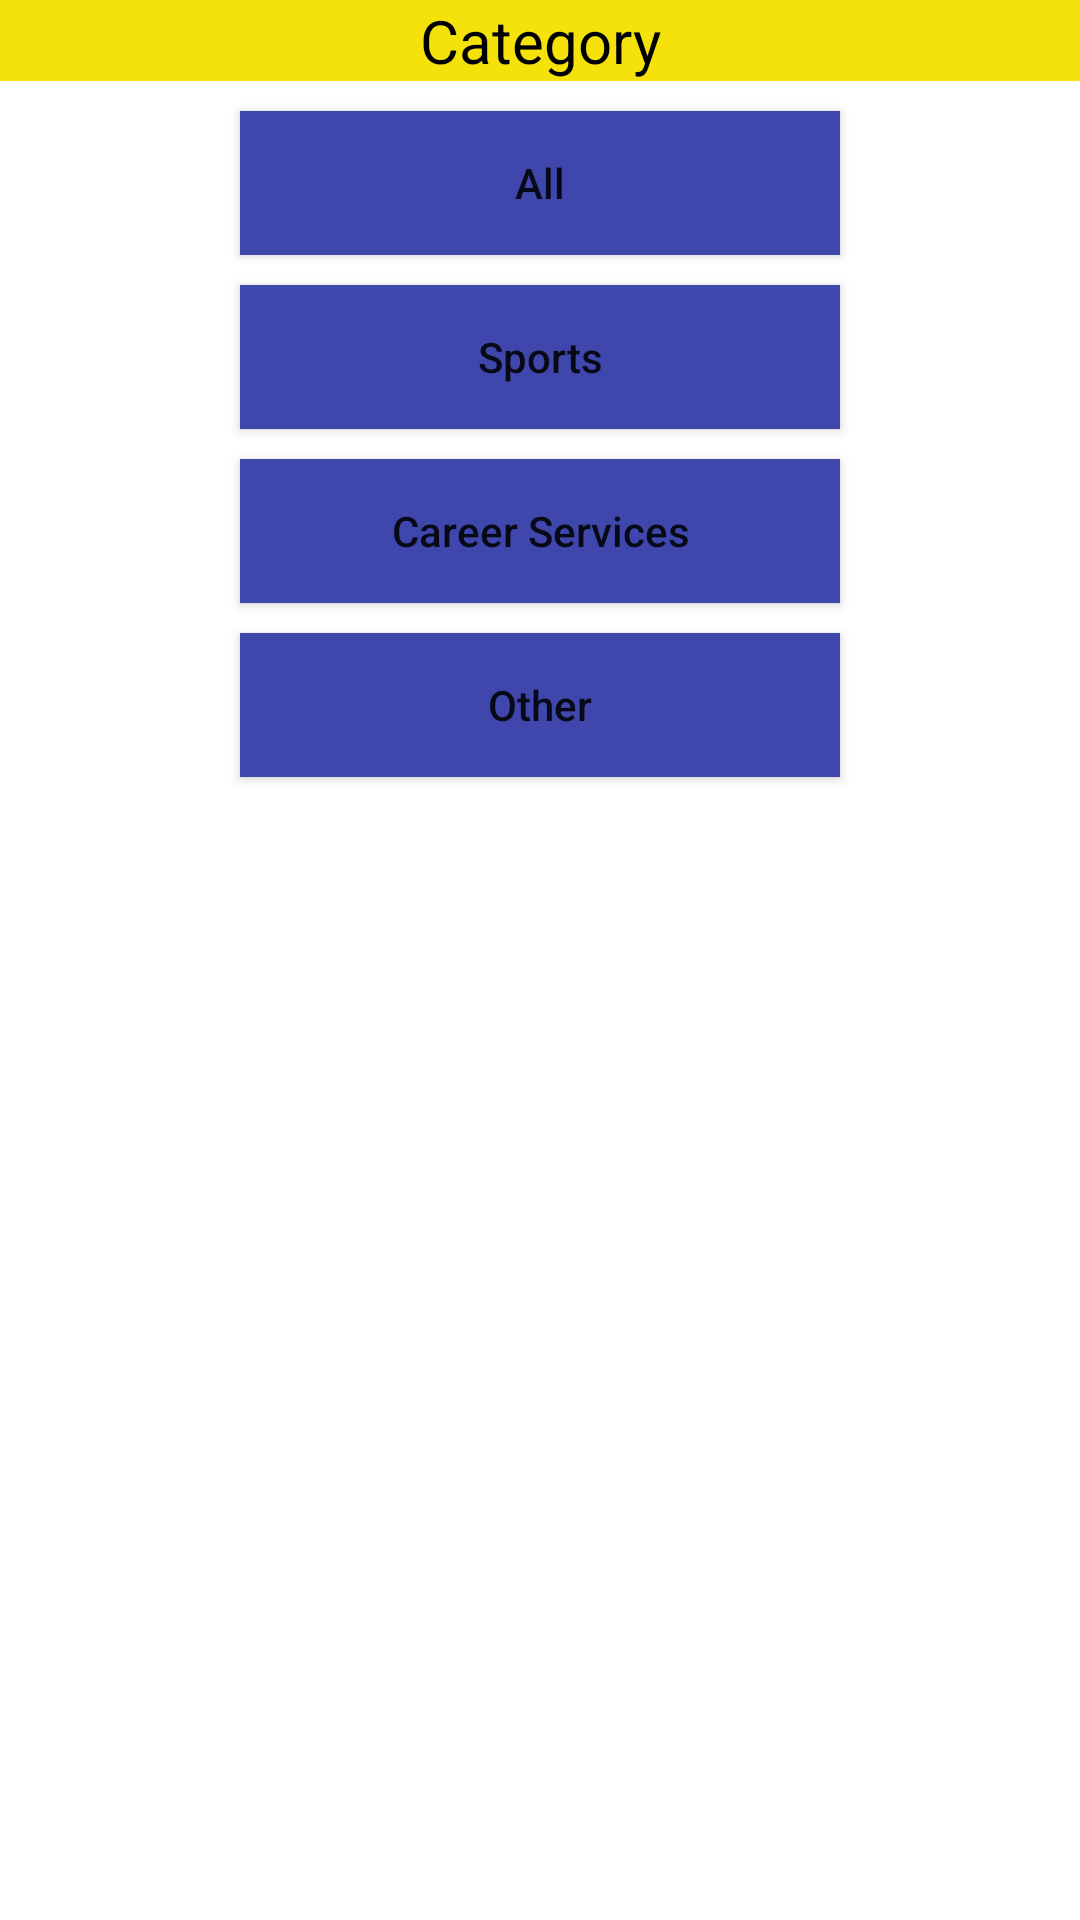

Produce the Android XML layout that renders to this screen, including the resource entries it uses.
<!-- AndroidManifest.xml: fallback theme Theme.MaterialComponents.DayNight.NoActionBar -->
<!-- res/layout/category_list.xml -->
<?xml version="1.0" encoding="utf-8"?>
<RelativeLayout xmlns:android="http://schemas.android.com/apk/res/android"
    android:layout_width="match_parent"
    android:layout_height="match_parent"
    android:orientation="vertical"
    android:background="@color/dark_blue">
    <TextView
        android:id="@+id/name"
        android:background="@color/yellow"
        android:layout_width="match_parent"
        android:layout_height="wrap_content"
        android:layout_centerHorizontal="true"
        android:gravity="center"
        android:textColor="@color/black"
        android:text="@string/view_name"
        android:textSize="20dip"/>

    <Button
        android:id="@+id/all"
        android:layout_marginTop="10dip"
        android:layout_centerHorizontal="true"
        android:layout_width="200dip"
        android:layout_height="wrap_content"
        android:background="@color/blue"
        android:layout_below="@+id/name"
        android:text="@string/all"
        android:textAllCaps="false">
    </Button>


    <Button
        android:id="@+id/Sports"
        android:layout_marginTop="10dip"
        android:layout_centerHorizontal="true"
        android:layout_width="200dip"
        android:layout_height="wrap_content"
        android:background="@color/blue"
        android:layout_below="@+id/all"
        android:text="@string/sports"
        android:textAllCaps="false">
    </Button>
    <Button
        android:id="@+id/Career_Service"
        android:layout_marginTop="10dip"
        android:layout_centerHorizontal="true"
        android:layout_width="200dip"
        android:layout_height="wrap_content"
        android:background="@color/blue"
        android:layout_below="@+id/Sports"
        android:text="@string/career_services"
        android:textAllCaps="false">
    </Button>
    <Button
        android:id="@+id/Other"
        android:layout_marginTop="10dip"
        android:layout_centerHorizontal="true"
        android:layout_width="200dip"
        android:layout_height="wrap_content"
        android:background="@color/blue"
        android:layout_below="@+id/Career_Service"
        android:text="@string/other"
        android:textAllCaps="false">
    </Button>
</RelativeLayout>
<!-- resources referenced by this layout -->
<resources>
  <color name="black">#000000</color>
  <color name="blue">#3f46ac</color>
  <color name="yellow">#f5e20b</color>
  <string name="all">All</string>
  <string name="career_services">Career Services</string>
  <string name="other">Other</string>
  
      //menu
  <string name="sports">Sports</string>
  <string name="view_name">Category</string>
</resources>
